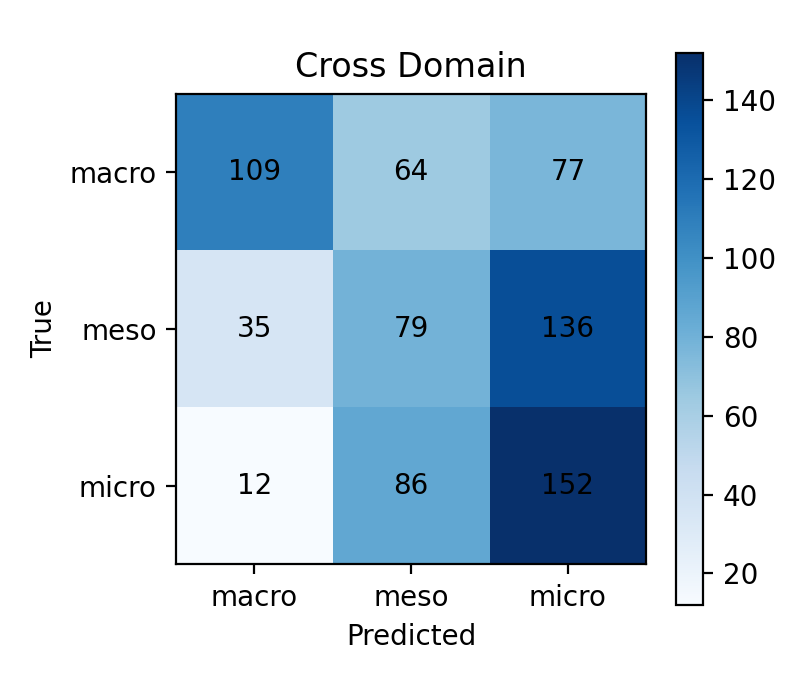

The data file committed next to this chart (first rows):
macro, meso, micro
109, 64, 77
35, 79, 136
12, 86, 152
